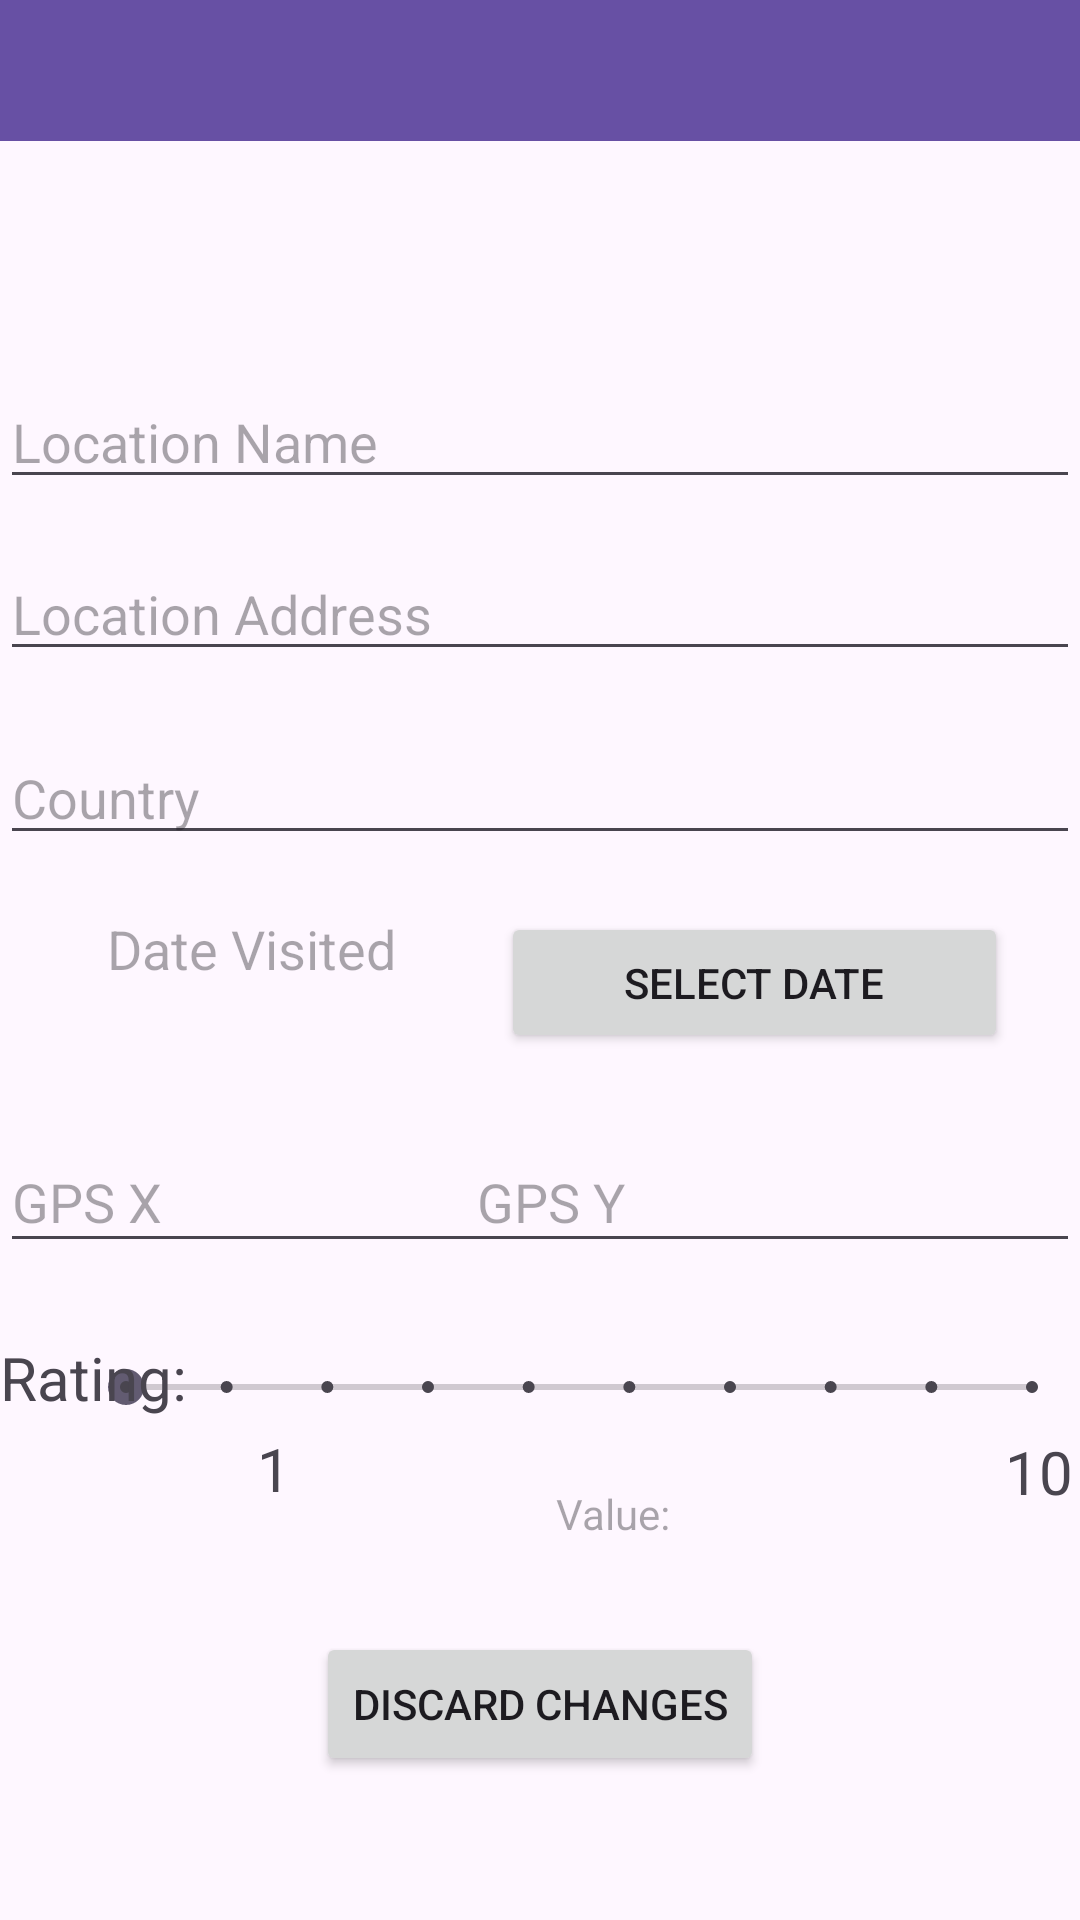

Produce the Android XML layout that renders to this screen, including the resource entries it uses.
<!-- AndroidManifest.xml: application theme Theme.LocationApp -->
<!-- res/layout/activity_edit_location.xml -->
<?xml version="1.0" encoding="utf-8"?>
<androidx.constraintlayout.widget.ConstraintLayout xmlns:android="http://schemas.android.com/apk/res/android"
    xmlns:app="http://schemas.android.com/apk/res-auto"
    xmlns:tools="http://schemas.android.com/tools"
    android:id="@+id/main"
    android:layout_width="match_parent"
    android:layout_height="match_parent"
    tools:context=".EditLocation">

    <EditText
        android:id="@+id/editLocationName"
        android:layout_width="match_parent"
        android:layout_height="wrap_content"
        android:layout_marginBottom="16dp"
        android:hint="Location Name"
        app:layout_constraintBottom_toTopOf="@+id/editLocationAddress"
        app:layout_constraintEnd_toEndOf="parent"
        app:layout_constraintHorizontal_bias="0.0"
        app:layout_constraintStart_toStartOf="parent" />

    <EditText
        android:id="@+id/editLocationAddress"
        android:layout_width="match_parent"
        android:layout_height="wrap_content"
        android:layout_marginBottom="20dp"
        android:hint="Location Address"
        app:layout_constraintBottom_toTopOf="@+id/editCountry"
        app:layout_constraintEnd_toEndOf="parent"
        app:layout_constraintHorizontal_bias="0.0"
        app:layout_constraintStart_toStartOf="parent" />

    <EditText
        android:id="@+id/editCountry"
        android:layout_width="match_parent"
        android:layout_height="wrap_content"
        android:layout_marginBottom="92dp"
        android:hint="Country"
        app:layout_constraintBottom_toTopOf="@+id/editGPSX"
        app:layout_constraintEnd_toEndOf="parent"
        app:layout_constraintHorizontal_bias="0.0"
        app:layout_constraintStart_toStartOf="parent" />

    <EditText
        android:id="@+id/editGPSX"
        android:layout_width="205dp"
        android:layout_height="44dp"
        android:layout_marginBottom="28dp"
        android:hint="GPS X"
        app:layout_constraintBottom_toTopOf="@+id/seekBar2"
        app:layout_constraintEnd_toEndOf="parent"
        app:layout_constraintHorizontal_bias="0.0"
        app:layout_constraintStart_toStartOf="parent" />

    <EditText
        android:id="@+id/editGPSY"
        android:layout_width="205dp"
        android:layout_height="44dp"
        android:layout_marginBottom="28dp"
        android:hint="GPS Y"
        app:layout_constraintBottom_toTopOf="@+id/seekBar2"
        app:layout_constraintEnd_toEndOf="parent" />

    <SeekBar
        android:id="@+id/seekBar2"
        style="@style/Widget.AppCompat.SeekBar.Discrete"
        android:layout_width="334dp"
        android:layout_height="27dp"
        android:layout_marginBottom="164dp"
        android:hint="Rating"
        android:max="9"
        app:layout_constraintBottom_toBottomOf="parent"
        app:layout_constraintEnd_toEndOf="parent" />

    <TextView
        android:id="@+id/one"
        android:layout_width="31dp"
        android:layout_height="26dp"
        android:layout_marginStart="76dp"
        android:text="1"
        android:textAlignment="center"
        android:textSize="20dp"
        app:layout_constraintBottom_toBottomOf="parent"
        app:layout_constraintStart_toStartOf="parent"
        app:layout_constraintTop_toBottomOf="@+id/seekBar2"
        app:layout_constraintVertical_bias="0.0" />

    <TextView
        android:id="@+id/ten"
        android:layout_width="25dp"
        android:layout_height="25dp"
        android:text="10"
        android:textAlignment="center"
        android:textSize="20dp"
        app:layout_constraintBottom_toBottomOf="parent"
        app:layout_constraintEnd_toEndOf="parent"
        app:layout_constraintHorizontal_bias="0.996"
        app:layout_constraintStart_toEndOf="@+id/one"
        app:layout_constraintTop_toBottomOf="@+id/seekBar2"
        app:layout_constraintVertical_bias="0.007" />

    <TextView
        android:id="@+id/rating2"
        android:layout_width="76dp"
        android:layout_height="34dp"
        android:layout_marginBottom="148dp"
        android:text="Rating:"
        android:textSize="20dp"
        app:layout_constraintBottom_toBottomOf="parent"
        app:layout_constraintEnd_toStartOf="@+id/seekBar2"
        app:layout_constraintHorizontal_bias="0.0"
        app:layout_constraintStart_toStartOf="parent"
        app:layout_constraintTop_toBottomOf="@+id/editGPSX"
        app:layout_constraintVertical_bias="0.666" />

    <androidx.appcompat.widget.Toolbar
        android:id="@+id/toolbar"
        android:layout_width="411dp"
        android:layout_height="47dp"
        android:background="?attr/colorPrimary"
        android:elevation="4dp"
        android:theme="@style/ThemeOverlay.AppCompat.Dark.ActionBar"
        app:layout_constraintBottom_toTopOf="@+id/dataEntryName"
        app:layout_constraintEnd_toEndOf="parent"
        app:layout_constraintHorizontal_bias="0.0"
        app:layout_constraintStart_toStartOf="parent"
        app:layout_constraintTop_toTopOf="parent"
        app:layout_constraintVertical_bias="0.0" />

    <TextView
        android:id="@+id/dataEntryName"
        android:layout_width="205dp"
        android:layout_height="44dp"
        android:layout_marginBottom="40dp"
        app:layout_constraintBottom_toTopOf="@+id/editLocationName"
        app:layout_constraintEnd_toEndOf="parent"
        app:layout_constraintStart_toStartOf="parent"
        app:layout_constraintTop_toTopOf="parent"
        app:layout_constraintVertical_bias="0.933" />

    <TextView
        android:id="@+id/ratingValue"
        android:layout_width="69dp"
        android:layout_height="21dp"
        android:layout_marginBottom="124dp"
        android:hint="Value: "
        android:textSize="14dp"
        app:layout_constraintBottom_toBottomOf="parent"
        app:layout_constraintEnd_toEndOf="parent"
        app:layout_constraintHorizontal_bias="0.637"
        app:layout_constraintStart_toStartOf="parent" />

    <Button
        android:id="@+id/visitDate"
        android:layout_width="169dp"
        android:layout_height="47dp"
        android:layout_marginEnd="24dp"
        android:layout_marginBottom="24dp"
        android:text="Select date"
        app:layout_constraintBottom_toTopOf="@+id/editGPSY"
        app:layout_constraintEnd_toEndOf="parent"
        app:layout_constraintTop_toBottomOf="@+id/editCountry"
        app:layout_constraintVertical_bias="0.904" />

    <TextView
        android:id="@+id/dateVisited"
        android:layout_width="164dp"
        android:layout_height="41dp"
        android:layout_marginBottom="32dp"
        android:ems="10"
        android:hint="Date Visited"
        android:inputType="date"
        android:textAlignment="center"
        android:textSize="18dp"
        app:layout_constraintBottom_toTopOf="@+id/editGPSX"
        app:layout_constraintEnd_toStartOf="@+id/visitDate"
        app:layout_constraintStart_toStartOf="parent"
        app:layout_constraintTop_toBottomOf="@+id/editCountry"
        app:layout_constraintVertical_bias="1.0" />


    <Button
        android:id="@+id/discardChanges"
        android:layout_width="wrap_content"
        android:layout_height="wrap_content"
        android:layout_marginBottom="48dp"
        android:onClick="onClickDiscardChanges"
        android:text="Discard Changes"
        app:layout_constraintBottom_toBottomOf="parent"
        app:layout_constraintEnd_toEndOf="parent"
        app:layout_constraintStart_toStartOf="parent" />


</androidx.constraintlayout.widget.ConstraintLayout>
<!-- resources referenced by this layout -->
<resources>
  <style name="Theme.LocationApp" parent="Base.Theme.LocationApp" />
  <style name="Base.Theme.LocationApp" parent="Theme.Material3.DayNight.NoActionBar">
          
          
      </style>
</resources>
